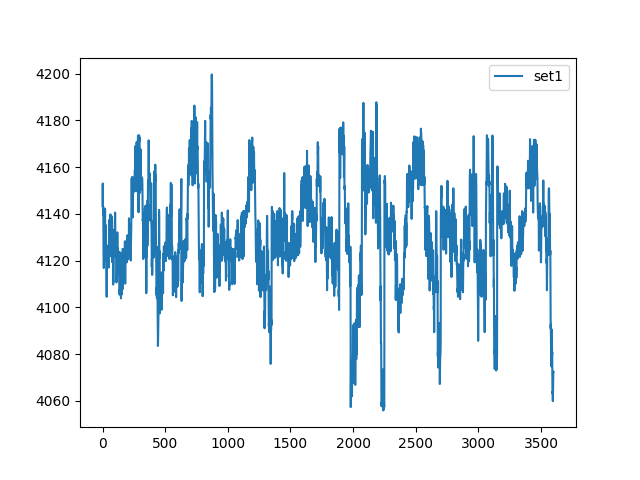

Data behind this chart, as committed beside it:
, set1
0, 4143
1, 4152
2, 4153
3, 4144
4, 4139
5, 4143
6, 4141
7, 4129
8, 4122
9, 4120
10, 4117
11, 4119
12, 4123
13, 4123
14, 4122
15, 4124
16, 4127
17, 4125
18, 4120
19, 4129
20, 4142
21, 4131
22, 4120
23, 4127
24, 4129
25, 4129
26, 4135
27, 4130
28, 4121
29, 4122
30, 4123
31, 4118
32, 4111
33, 4104
34, 4113
35, 4125
36, 4122
37, 4117
38, 4120
39, 4123
40, 4124
41, 4124
42, 4123
43, 4124
44, 4126
45, 4126
46, 4125
47, 4127
48, 4127
49, 4122
50, 4117
51, 4127
52, 4137
53, 4131
54, 4122
55, 4124
56, 4126
57, 4124
58, 4125
59, 4123
... 3,540 more rows
